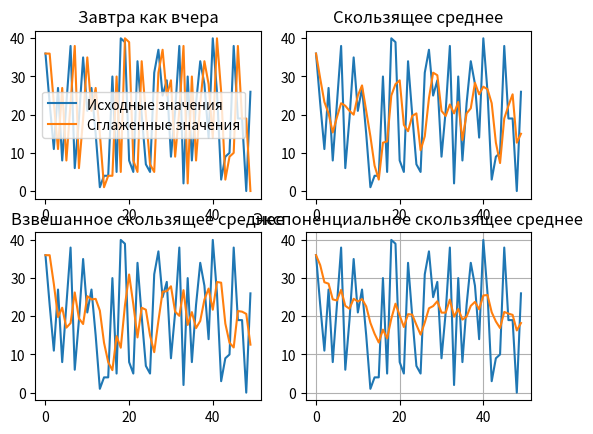

Write Python code to recreate this figure.
import random
import matplotlib.pyplot as plt

num = 50 

#Завтра как вчера
def tomAsYest(nums):
	filtered = []
	filtered.append(nums[0])
	length = len(nums)
	for i in range(1,length):
		filtered.append(nums[i-1])
	return filtered

#Скользящее среднее
def movAv(nums):
	filtered = []
	filtered.append(nums[0])
	filtered.append((nums[0]+nums[1])/2.0)
	summ = nums[0] + nums[1]
	n = 3
	length = len(nums)
	for i in range(2,length):
		summ += nums[i]
		filtered.append( 1.0 * summ / n )
		summ -= nums[i-2]
	return filtered

#Взвешанное скользящее среднее
def weightedMovAv(nums):
	weightNums = [0.06, 0.09, 0.16, 0.29, 0.4]
	filtered = [nums[0]]
	length = len(nums)
	for i in range(1, length):
		y = 0
		weightSum = 0
		for j in range(len(weightNums)):
			if (i - (len(weightNums) - j)) < 0:
				continue
			y += nums[i - (len(weightNums) - j)] * weightNums[j]
			weightSum += weightNums[j]

		filtered.append(y / weightSum)
	return filtered

#Экспоненциальное скользящее среднее
def expFilt(nums):
	filtered = []
	alpha = 0.2
	filtered.append(nums[0])
	length = len(nums)
	for i in range(1,length):
		filtered.append(alpha*nums[i]+(1-alpha)*filtered[i-1])
	return filtered

def createList(left, right, num):
	dat = []
	for i in range(num):
		dat.append(random.randint(left, right))
	return dat

nums = []
nums = createList(0,40,num)
filter1 = tomAsYest(nums)
filter2 = movAv(nums)
filter3 = weightedMovAv(nums)
filter4 = expFilt(nums)


x = []
for i in range(num):
	x.append(i)

plt.subplot(2, 2, 1)
plt.title('Завтра как вчера')
plt.plot(x, nums, label='Исходные значения')
plt.plot(x, filter1, label='Сглаженные значения')
plt.legend()

plt.subplot(2, 2, 2)
plt.title('Скользящее среднее')
plt.plot(x, nums, label='Initial numbers')
plt.plot(x, filter2, label='Moving Avarage')

plt.subplot(2, 2, 3)
plt.title('Взвешанное скользящее среднее')
plt.plot(x, nums, label='Initial numbers')
plt.plot(x, filter3, label='Weighted Moving Avarage')

plt.subplot(2, 2, 4)
plt.title('Экспоненциальное скользящее среднее')
plt.plot(x, nums, label='Initial numbers')
plt.plot(x, filter4, label='Exponential Filter')


plt.grid()
plt.show()